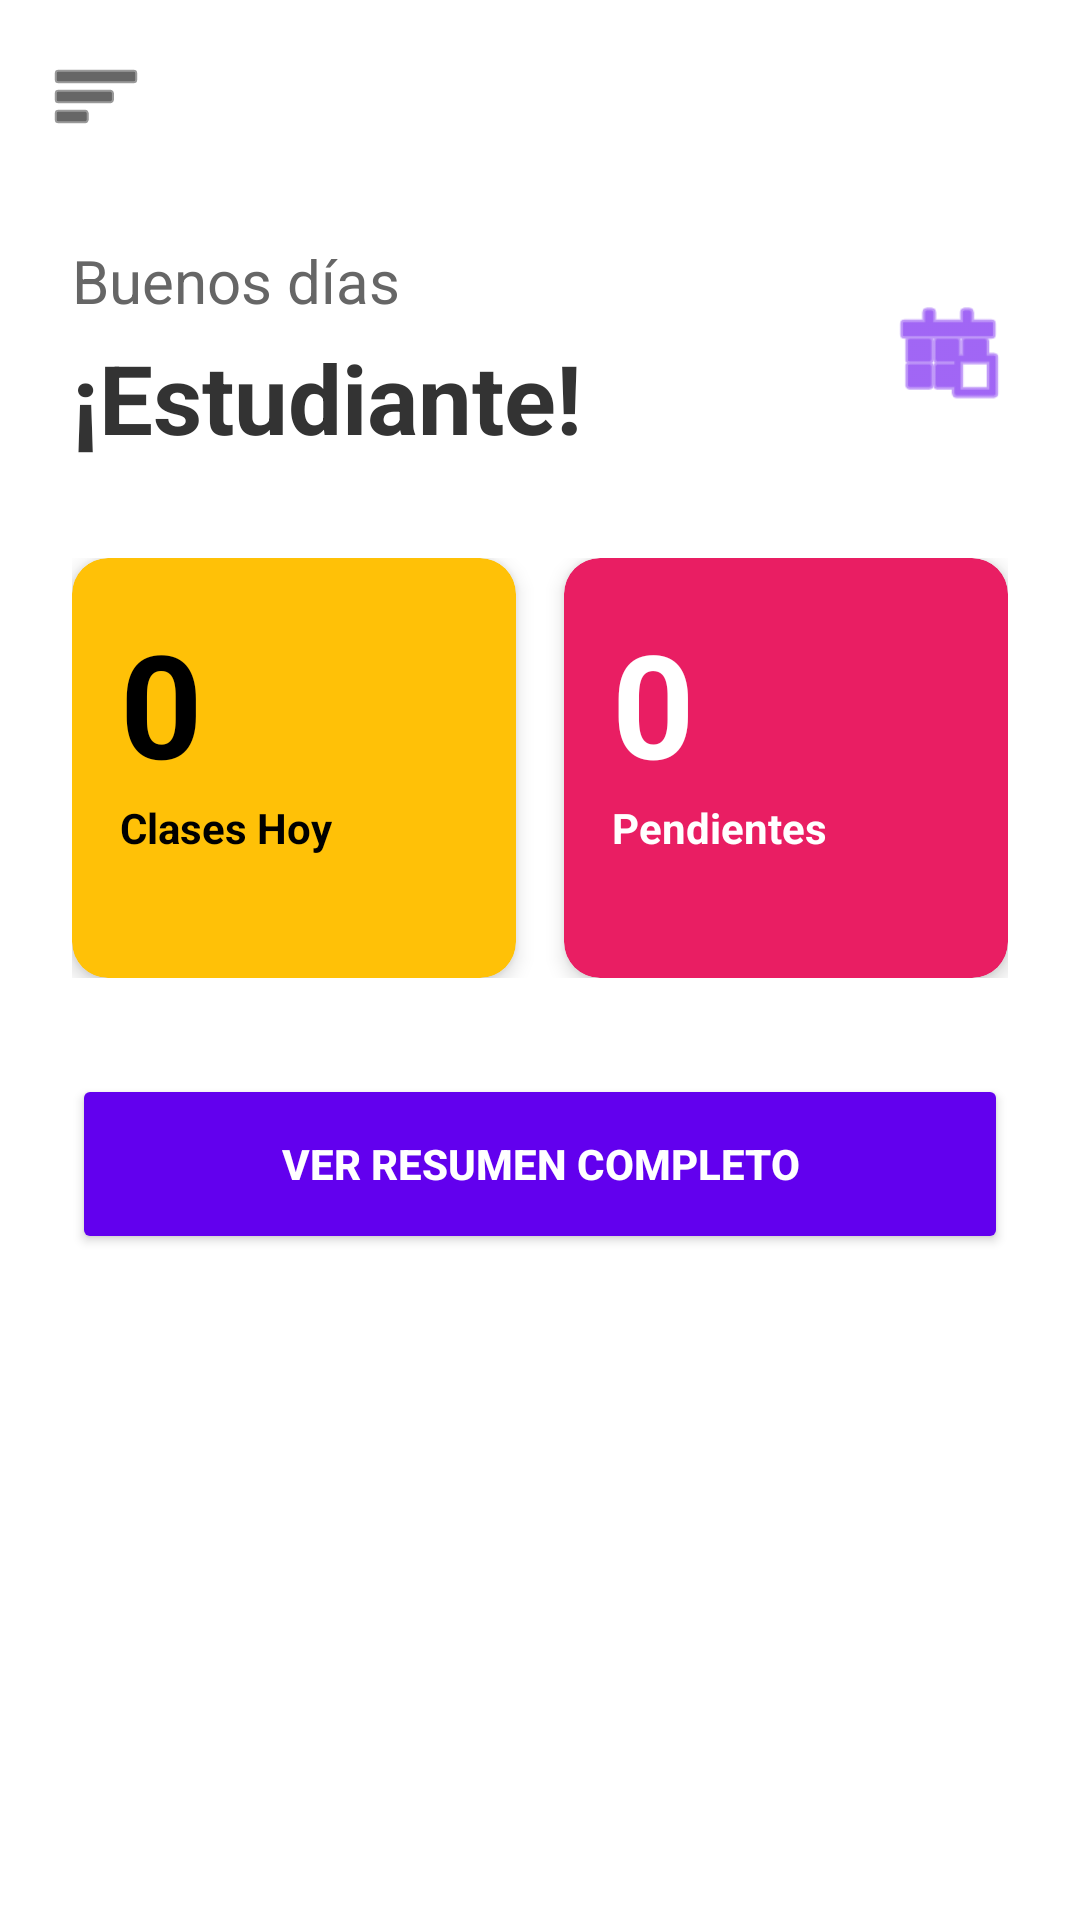

Android layout source for this screen:
<!-- AndroidManifest.xml: application theme Theme.GestorDeHorariosYClases -->
<!-- res/layout/activity_home_screen.xml -->
<?xml version="1.0" encoding="utf-8"?>
<androidx.drawerlayout.widget.DrawerLayout
    xmlns:android="http://schemas.android.com/apk/res/android"
    xmlns:app="http://schemas.android.com/apk/res-auto"
    xmlns:tools="http://schemas.android.com/tools"
    android:id="@+id/drawer_layout"
    android:layout_width="match_parent"
    android:layout_height="match_parent"
    tools:context=".HomeScreenActivity">

    
    <LinearLayout
        android:layout_width="match_parent"
        android:layout_height="match_parent"
        android:orientation="vertical"
        android:background="@color/fondo_pantalla">

        
        <LinearLayout
            android:layout_width="match_parent"
            android:layout_height="wrap_content"
            android:padding="16dp"
            android:gravity="center_vertical">

            
            <ImageButton
                android:id="@+id/btnMenu"
                android:layout_width="32dp"
                android:layout_height="32dp"
                android:background="?attr/selectableItemBackgroundBorderless"
                android:src="@android:drawable/ic_menu_sort_by_size"
                app:tint="@color/icono_menu"
                android:contentDescription="Menu" />
        </LinearLayout>

        
        <ScrollView
            android:layout_width="match_parent"
            android:layout_height="match_parent">

            <LinearLayout
                android:layout_width="match_parent"
                android:layout_height="wrap_content"
                android:orientation="vertical"
                android:paddingHorizontal="24dp"
                android:paddingBottom="40dp">

                
                <LinearLayout
                    android:layout_width="match_parent"
                    android:layout_height="wrap_content"
                    android:orientation="horizontal"
                    android:gravity="center_vertical"
                    android:layout_marginTop="16dp"
                    android:layout_marginBottom="32dp">

                    <LinearLayout
                        android:layout_width="0dp"
                        android:layout_weight="1"
                        android:layout_height="wrap_content"
                        android:orientation="vertical">

                        
                        <TextView
                            android:id="@+id/tvSaludo"
                            android:layout_width="wrap_content"
                            android:layout_height="wrap_content"
                            android:text="Buenos días"
                            android:textSize="20sp"
                            android:textColor="@color/texto_secundario"
                            android:layout_marginBottom="4dp"/>

                        
                        <TextView
                            android:id="@+id/tvNombreUsuario"
                            android:layout_width="wrap_content"
                            android:layout_height="wrap_content"
                            android:text="¡Estudiante!"
                            android:textSize="32sp"
                            android:textStyle="bold"
                            android:textColor="@color/texto_principal"/>
                    </LinearLayout>

                    
                    <ImageView
                        android:layout_width="40dp"
                        android:layout_height="40dp"
                        android:src="@android:drawable/ic_menu_today"
                        app:tint="@color/purple_500"
                        android:contentDescription="Tiempo"/>
                </LinearLayout>

                
                <LinearLayout
                    android:layout_width="match_parent"
                    android:layout_height="wrap_content"
                    android:orientation="horizontal">

                    
                    <androidx.cardview.widget.CardView
                        android:layout_width="0dp"
                        android:layout_weight="1"
                        android:layout_height="140dp"
                        android:layout_marginEnd="8dp"
                        app:cardCornerRadius="12dp"
                        app:cardElevation="4dp"
                        app:cardBackgroundColor="#FFC107">

                        <LinearLayout
                            android:layout_width="match_parent"
                            android:layout_height="match_parent"
                            android:orientation="vertical"
                            android:padding="16dp">

                            <TextView
                                android:id="@+id/tvClasesHoyCount"
                                android:layout_width="wrap_content"
                                android:layout_height="wrap_content"
                                android:text="0"
                                android:textSize="48sp"
                                android:textStyle="bold"
                                android:textColor="@color/black"/>

                            <TextView
                                android:layout_width="wrap_content"
                                android:layout_height="wrap_content"
                                android:text="Clases Hoy"
                                android:textColor="@color/black"
                                android:textStyle="bold"/>
                        </LinearLayout>
                    </androidx.cardview.widget.CardView>

                    
                    <androidx.cardview.widget.CardView
                        android:layout_width="0dp"
                        android:layout_weight="1"
                        android:layout_height="140dp"
                        android:layout_marginStart="8dp"
                        app:cardCornerRadius="12dp"
                        app:cardElevation="4dp"
                        app:cardBackgroundColor="#E91E63">

                        <LinearLayout
                            android:layout_width="match_parent"
                            android:layout_height="match_parent"
                            android:orientation="vertical"
                            android:padding="16dp">

                            <TextView
                                android:id="@+id/tvPendientesTotalCount"
                                android:layout_width="wrap_content"
                                android:layout_height="wrap_content"
                                android:text="0"
                                android:textSize="48sp"
                                android:textStyle="bold"
                                android:textColor="@color/white"/>

                            <TextView
                                android:layout_width="wrap_content"
                                android:layout_height="wrap_content"
                                android:text="Pendientes"
                                android:textColor="@color/white"
                                android:textStyle="bold"/>
                        </LinearLayout>
                    </androidx.cardview.widget.CardView>
                </LinearLayout>

                
                <Button
                    android:id="@+id/btnIrADashboard"
                    android:layout_width="match_parent"
                    android:layout_height="60dp"
                    android:text="Ver Resumen Completo"
                    android:backgroundTint="@color/purple_500"
                    android:textColor="@color/white"
                    android:textStyle="bold"
                    android:layout_marginTop="32dp"
                    app:cornerRadius="12dp"/>
            </LinearLayout>
        </ScrollView>
    </LinearLayout>

    
    <com.google.android.material.navigation.NavigationView
        android:id="@+id/nav_view"
        android:layout_width="wrap_content"
        android:layout_height="match_parent"
        android:layout_gravity="start"
        android:fitsSystemWindows="true"
        app:headerLayout="@layout/nav_header"
        app:menu="@menu/menu_lateral" />

</androidx.drawerlayout.widget.DrawerLayout>
<!-- res/layout/nav_header.xml (included above) -->
<?xml version="1.0" encoding="utf-8"?>
<LinearLayout
    xmlns:android="http://schemas.android.com/apk/res/android"
    xmlns:app="http://schemas.android.com/apk/res-auto"
    android:layout_width="match_parent"
    android:layout_height="176dp"
    android:background="#1F1D2B"
    android:gravity="bottom"
    android:orientation="vertical"
    android:padding="16dp"
    android:theme="@style/ThemeOverlay.AppCompat.Dark">

    
    <ImageView
        android:id="@+id/navHeaderImage"
        android:layout_width="70dp"
        android:layout_height="70dp"
        android:src="@mipmap/ic_launcher_round"
        android:layout_marginBottom="10dp"
        android:scaleType="centerCrop" />

    
    <TextView
        android:id="@+id/navHeaderName"
        android:layout_width="match_parent"
        android:layout_height="wrap_content"
        android:text="Gestor Académico"
        android:textColor="#FFFFFF"
        android:textStyle="bold"
        android:textSize="20sp" />

    
    <TextView
        android:id="@+id/navHeaderSubtitle"
        android:layout_width="wrap_content"
        android:layout_height="wrap_content"
        android:text="Estudiante"
        android:textColor="#AAAAAA"
        android:textSize="14sp" />
</LinearLayout>
<!-- resources referenced by this layout -->
<resources>
  <color name="black">#FF000000</color>
  <color name="fondo_pantalla">#FFFFFF</color>
  <color name="icono_menu">#000000</color>
  <color name="purple_500">#6200EE</color>
  <color name="texto_principal">#333333</color>
  <color name="texto_secundario">#666666</color>
  <color name="white">#FFFFFFFF</color>
  <!-- mipmap ic_launcher_round: webp bitmap (mipmap-hdpi, 3808 bytes) -->
  <style name="Theme.GestorDeHorariosYClases" parent="Base.Theme.GestorDeHorariosYClases" />
  <style name="Base.Theme.GestorDeHorariosYClases" parent="Theme.Material3.DayNight.NoActionBar">
          
          
      </style>
</resources>
